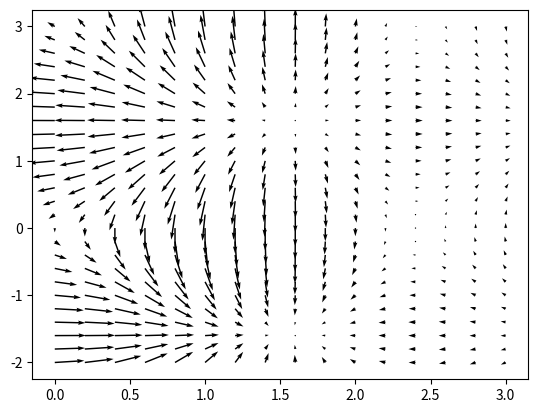

Generate this figure with matplotlib:
import numpy as np
import matplotlib.pyplot as plt


x = np.arange(0,np.pi,0.2)
y = np.arange(-2,np.pi,0.2)

xm, ym = np.meshgrid(x, y)
f = np.cos(xm)*np.cos(ym)*np.exp((-1*(xm**2))/5)
dx, dy = np.gradient(f)

fig, ax = plt.subplots()
ax.quiver(xm,ym,dx,dy)


plt.show()
